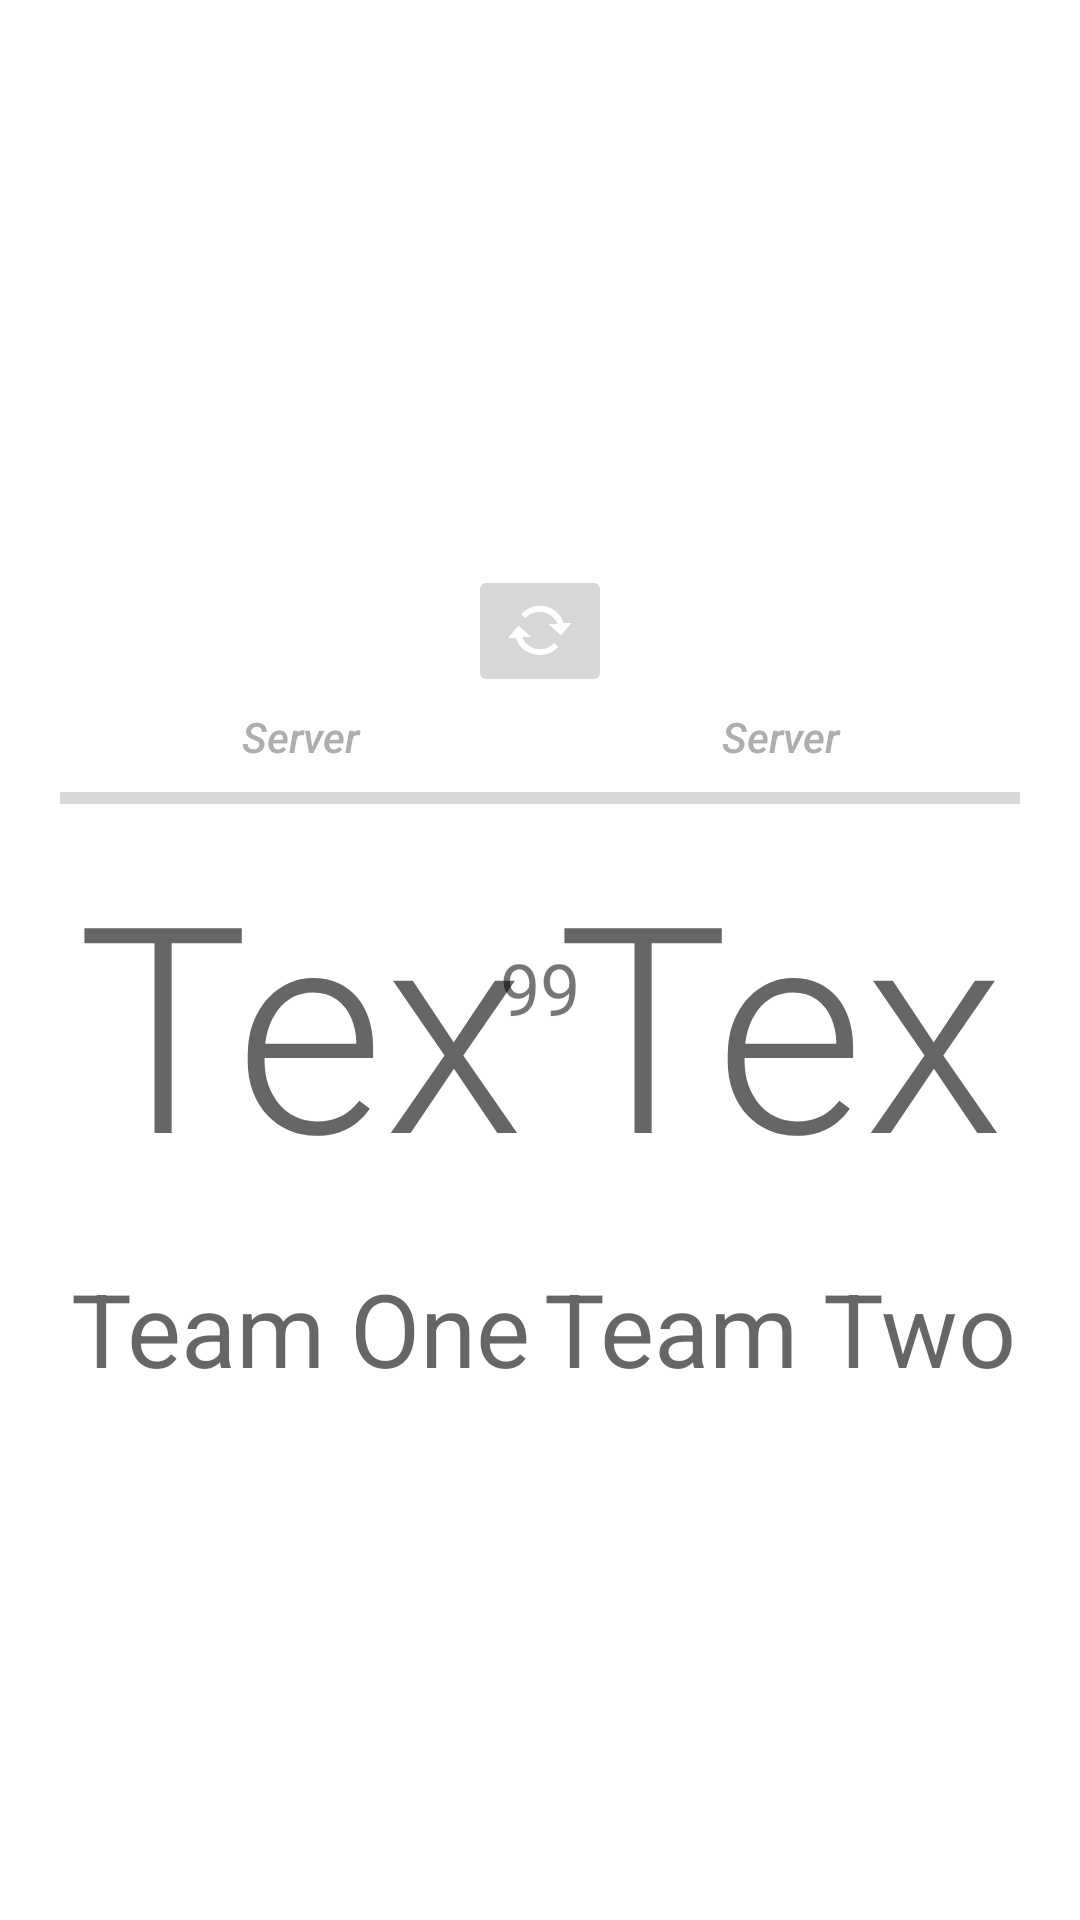

Here is an Android app screen rendered from its layout file. Give the layout XML and the strings, colors and styles it references.
<!-- AndroidManifest.xml: application theme Theme.HandballScorer -->
<!-- res/layout/fragment_home.xml -->
<?xml version="1.0" encoding="utf-8"?>
<androidx.constraintlayout.widget.ConstraintLayout xmlns:android="http://schemas.android.com/apk/res/android"
        xmlns:app="http://schemas.android.com/apk/res-auto"
        xmlns:tools="http://schemas.android.com/tools"
        android:layout_width="match_parent"
        android:layout_height="match_parent"
        tools:context=".ui.home.HomeFragment">

    <ImageView
            android:src="@drawable/ic_dashboard_black_24dp"
            android:layout_width="100dp"
            android:layout_height="100dp"
            android:id="@+id/teamOneImgDisplay"
            app:layout_constraintStart_toStartOf="@+id/scoreOneScoreboard"
            app:layout_constraintEnd_toStartOf="@+id/totalRoundsScoreboard"
            app:layout_constraintBottom_toTopOf="@+id/serverOneScoreboard"
            app:layout_constraintHorizontal_bias="0.435"
            android:layout_marginBottom="32dp" />

    <ImageView
            android:src="@drawable/ic_dashboard_black_24dp"
            android:layout_width="100dp"
            android:layout_height="100dp"
            android:id="@+id/teamTwoImgDisplay"
            app:layout_constraintTop_toTopOf="@+id/teamOneImgDisplay"
            app:layout_constraintEnd_toEndOf="@+id/scoreTwoScoreboard"
            app:layout_constraintStart_toStartOf="@+id/scoreTwoScoreboard" />

    <ImageButton
            android:src="@android:drawable/stat_notify_sync_noanim"
            android:layout_width="wrap_content"
            android:layout_height="wrap_content"
            android:id="@+id/swapButtonDisplay"
            app:layout_constraintTop_toTopOf="@+id/serverOneScoreboard"
            app:layout_constraintStart_toStartOf="parent"
            app:layout_constraintHorizontal_bias="0.5"
            app:layout_constraintEnd_toEndOf="parent"
            android:layout_marginTop="-48dp" />

    <TextView
            android:text="99"
            android:layout_width="47dp"
            android:layout_height="35dp"
            android:id="@+id/totalRoundsScoreboard"
            app:layout_constraintStart_toStartOf="parent"
            app:layout_constraintEnd_toEndOf="parent"
            app:layout_constraintTop_toBottomOf="@+id/cardsTeamOne"
            android:textAlignment="center"
            app:layout_constraintBottom_toBottomOf="@+id/scoreOneScoreboard"
            android:layout_marginBottom="72dp"
            android:textSize="24sp" />

    <TextView
            android:text="TextView"
            android:layout_width="160dp"
            android:layout_height="144dp"
            android:id="@+id/scoreTwoScoreboard"
            android:textSize="96sp"
            tools:text="99"
            android:textAlignment="center"
            android:textAppearance="@style/TextAppearance.AppCompat.Display4"
            app:layout_constraintTop_toBottomOf="@+id/cardsTwoScoreboard"
            app:layout_constraintStart_toStartOf="@+id/cardsTwoScoreboard" />

    <ProgressBar
            style="?android:attr/progressBarStyleHorizontal"
            android:layout_width="160dp"
            android:layout_height="20dp"
            android:id="@+id/cardsTwoScoreboard"
            android:max="3"
            android:progressTint="#FF9800"
            app:layout_constraintStart_toStartOf="@+id/serverTwoScoreboard"
            app:layout_constraintTop_toBottomOf="@+id/serverTwoScoreboard" />

    <TextView
            android:text="Server"
            android:layout_width="160dp"
            android:layout_height="20dp"
            android:id="@+id/serverTwoScoreboard"
            android:textAppearance="@style/TextAppearance.AppCompat.Body2"
            android:textAlignment="center"
            android:textColor="#AEAEAE"
            android:textStyle="italic"
            app:layout_constraintEnd_toEndOf="parent"
            app:layout_constraintTop_toTopOf="@+id/serverOneScoreboard"
            android:layout_marginEnd="20dp" />

    <TextView
            android:text="Team Two"
            android:layout_width="160dp"
            android:layout_height="80dp"
            android:id="@+id/teamTwoScoreboard"
            android:textAlignment="center"
            android:textAppearance="@style/TextAppearance.AppCompat.Display1"
            app:layout_constraintTop_toBottomOf="@+id/scoreTwoScoreboard"
            app:layout_constraintStart_toStartOf="@+id/scoreTwoScoreboard" />

    <TextView
            android:text="Server"
            android:layout_width="160dp"
            android:layout_height="20dp"
            android:id="@+id/serverOneScoreboard"
            android:textAppearance="@style/TextAppearance.AppCompat.Body2"
            android:textAlignment="center"
            android:textColor="#AEAEAE"
            android:textStyle="italic"
            app:layout_constraintStart_toStartOf="parent"
            android:layout_marginStart="20dp"
            app:layout_constraintTop_toTopOf="parent"
            android:layout_marginTop="236dp" />

    <TextView
            android:text="Team One"
            android:layout_width="160dp"
            android:layout_height="80dp"
            android:id="@+id/teamOneScoreboard"
            android:textAlignment="center"
            android:textAppearance="@style/TextAppearance.AppCompat.Display1"
            app:layout_constraintStart_toStartOf="@+id/scoreOneScoreboard"
            app:layout_constraintTop_toBottomOf="@+id/scoreOneScoreboard" />

    <TextView
            android:text="TextView"
            android:layout_width="160dp"
            android:layout_height="144dp"
            android:id="@+id/scoreOneScoreboard"
            android:textSize="96sp"
            tools:text="99"
            android:textAlignment="center"
            android:textAppearance="@style/TextAppearance.AppCompat.Display4"
            app:layout_constraintTop_toBottomOf="@+id/cardsOneScoreboard"
            app:layout_constraintStart_toStartOf="@+id/cardsOneScoreboard" />

    <ProgressBar
            style="?android:attr/progressBarStyleHorizontal"
            android:layout_width="160dp"
            android:layout_height="20dp"
            android:id="@+id/cardsOneScoreboard"
            android:max="3"
            android:progressTint="#FF9800"
            app:layout_constraintStart_toStartOf="@+id/serverOneScoreboard"
            app:layout_constraintTop_toBottomOf="@+id/serverOneScoreboard" />

    <TextView
            android:text=" "
            android:layout_width="wrap_content"
            android:layout_height="wrap_content"
            android:id="@+id/lineOne"
            app:layout_constraintStart_toStartOf="parent"
            app:layout_constraintHorizontal_bias="0.501"
            app:layout_constraintEnd_toEndOf="parent"
            app:layout_constraintTop_toBottomOf="@+id/teamOneScoreboard"
            android:layout_marginTop="36dp"
            android:alpha="1.0" />

    <TextView
            android:text=" "
            android:layout_width="wrap_content"
            android:layout_height="wrap_content"
            android:id="@+id/lineTwo"
            app:layout_constraintStart_toStartOf="parent"
            app:layout_constraintHorizontal_bias="0.501"
            app:layout_constraintEnd_toEndOf="parent"
            app:layout_constraintTop_toBottomOf="@+id/lineOne"
            tools:text=" "
            android:alpha=".8" />

    <TextView
            android:text=" "
            android:layout_width="wrap_content"
            android:layout_height="wrap_content"
            android:id="@+id/lineThree"
            app:layout_constraintStart_toStartOf="parent"
            app:layout_constraintHorizontal_bias="0.501"
            app:layout_constraintEnd_toEndOf="parent"
            app:layout_constraintTop_toBottomOf="@+id/lineTwo"
            android:alpha=".6" />

    <TextView
            android:text=" "
            android:layout_width="wrap_content"
            android:layout_height="wrap_content"
            android:id="@+id/lineFour"
            app:layout_constraintStart_toStartOf="parent"
            app:layout_constraintHorizontal_bias="0.501"
            app:layout_constraintEnd_toEndOf="parent"
            app:layout_constraintTop_toBottomOf="@+id/lineThree"
            android:alpha=".4" />

    <TextView
            android:text=" "
            android:layout_width="wrap_content"
            android:layout_height="wrap_content"
            android:id="@+id/lineFive"
            app:layout_constraintStart_toStartOf="parent"
            app:layout_constraintHorizontal_bias="0.501"
            app:layout_constraintEnd_toEndOf="parent"
            app:layout_constraintTop_toBottomOf="@+id/lineThree"
            android:layout_marginTop="20dp"
            android:alpha=".2" />

</androidx.constraintlayout.widget.ConstraintLayout>
<!-- resources referenced by this layout -->
<resources>
  <style name="Theme.HandballScorer" parent="Theme.MaterialComponents.DayNight.DarkActionBar">
          
          <item name="colorPrimary">@color/purple_500</item>
          <item name="colorPrimaryVariant">@color/purple_700</item>
          <item name="colorOnPrimary">@color/white</item>
          
          <item name="colorSecondary">@color/teal_200</item>
          <item name="colorSecondaryVariant">@color/teal_700</item>
          <item name="colorOnSecondary">@color/black</item>
          
          <item name="android:statusBarColor">?attr/colorPrimaryVariant</item>
          
      </style>
  <color name="purple_500">#FF6200EE</color>
  <color name="purple_700">#FF3700B3</color>
  <color name="white">#FFFFFFFF</color>
  <color name="teal_200">#FF03DAC5</color>
  <color name="teal_700">#FF018786</color>
  <color name="black">#FF000000</color>
</resources>
